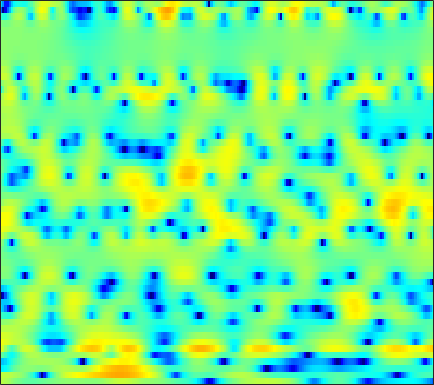

The data file committed next to this chart (first rows):
2.5199, 2.3373, 2.0376, 1.6487, 1.3012, 0.83176, 0.33968, -0.011003, -0.44526, -0.80072, -1.0893, -1.2733, -1.4499, -1.5262, -1.5799, -1.6058, -1.5409, -1.4571, -1.3359, -1.1738, -0.98247, -0.8238, -0.62642, -0.40078
2.663, 2.625, 2.536, 2.401, 2.275, 2.074, 1.83, 1.61, 1.254, 0.8266, 0.3091, -0.1749, -0.9709, -1.98, -2.926, -4.552, -6.809, -9.129, -13.93, -21.48, -15.16, -10.65, -6.703, -4.011
-5.946, -5.926, -5.3, -4.288, -3.463, -2.414, -1.527, -0.9938, -0.4114, 0.01506, 0.292, 0.4165, 0.4777, 0.4443, 0.368, 0.2393, 0.09138, -0.01137, -0.08684, -0.06887, 0.04737, 0.2118, 0.494, 0.8237
-7.96, -7.957, -7.187, -5.998, -5.082, -3.93, -2.933, -2.253, -1.452, -0.7605, -0.1642, 0.1922, 0.5846, 0.8932, 1.063, 1.242, 1.345, 1.385, 1.425, 1.441, 1.456, 1.458, 1.452, 1.442
-0.6807, -1.678, -3.038, -4.336, -4.998, -5.203, -4.489, -3.558, -2.199, -0.9415, 0.1204, 0.7567, 1.398, 1.81, 1.959, 2.029, 1.933, 1.77, 1.478, 1.132, 0.7806, 0.5326, 0.2453, 0.03867
4.491, 3.27, 1.397, -0.549, -1.841, -2.515, -1.673, -0.533, 0.9482, 2.109, 2.897, 3.251, 3.426, 3.28, 2.959, 2.239, 1.211, 0.2023, -1.468, -3.407, -5.414, -6.686, -7.679, -7.917
4.945, 4.558, 4.048, 3.58, 3.28, 2.951, 2.707, 2.578, 2.437, 2.267, 2.016, 1.732, 1.195, 0.4448, -0.272, -1.49, -3.058, -4.474, -6.81, -9.639, -12.5, -13.91, -13.99, -13.07
3.833, 3.685, 3.476, 3.264, 3.116, 2.909, 2.686, 2.5, 2.211, 1.879, 1.49, 1.136, 0.5914, -0.06322, -0.6257, -1.469, -2.379, -3.075, -4.021, -4.902, -5.646, -6.129, -6.544, -6.744
2.324, 2.343, 2.355, 2.354, 2.348, 2.327, 2.282, 2.223, 2.115, 1.94, 1.7, 1.471, 1.088, 0.6105, 0.1934, -0.4465, -1.171, -1.748, -2.529, -3.304, -4.017, -4.459, -4.905, -5.097
0.4303, 0.57, 0.7613, 0.9485, 1.11, 1.356, 1.66, 1.893, 2.191, 2.42, 2.541, 2.545, 2.425, 2.147, 1.826, 1.227, 0.4102, -0.3452, -1.579, -3.084, -4.883, -6.378, -8.34, -9.373
-3.034, -3.276, -3.725, -4.073, -3.941, -3.193, -1.907, -0.8106, 0.5467, 1.711, 2.595, 3.068, 3.459, 3.537, 3.435, 3.049, 2.374, 1.671, 0.443, -1.13, -3.144, -4.929, -7.553, -9.093
-6.848, -8.081, -10.66, -15.33, -21.21, -15.35, -8.643, -5.487, -2.485, -0.3538, 1.174, 2.026, 2.788, 3.202, 3.286, 3.15, 2.753, 2.291, 1.503, 0.5558, -0.3948, -1.059, -1.706, -1.979
-7.718, -7.973, -7.991, -7.545, -6.883, -5.606, -3.962, -2.671, -0.9895, 0.4809, 1.699, 2.403, 3.098, 3.493, 3.59, 3.443, 3, 2.462, 1.451, 0.1123, -1.644, -3.152, -5.262, -6.539
-22.67, -19.28, -12.46, -8.543, -6.476, -4.266, -2.487, -1.357, -0.08281, 1.005, 1.896, 2.436, 2.961, 3.296, 3.401, 3.339, 2.999, 2.559, 1.668, 0.3823, -1.388, -3.087, -5.753, -7.72
-7.98, -7.789, -6.853, -5.584, -4.598, -3.45, -2.481, -1.862, -1.162, -0.5829, -0.06081, 0.3028, 0.7781, 1.199, 1.479, 1.767, 1.928, 1.943, 1.821, 1.545, 1.154, 0.8302, 0.4488, 0.2083
-2.53, -2.416, -2.259, -2.135, -2.065, -2.094, -2.278, -2.539, -2.991, -3.506, -3.849, -3.804, -3.229, -2.203, -1.31, -0.1679, 0.8126, 1.404, 2, 2.393, 2.607, 2.664, 2.628, 2.487
-0.05429, 0.01061, -0.0463, -0.2754, -0.5923, -1.224, -2.203, -3.239, -5.243, -8.417, -14.52, -27.95, -14.3, -7.619, -4.68, -1.984, -0.09286, 0.9662, 2.026, 2.751, 3.212, 3.405, 3.471, 3.329
0.2657, 0.242, 0.1109, -0.1595, -0.4605, -1.005, -1.694, -2.342, -3.315, -4.321, -5.092, -5.276, -4.782, -3.642, -2.63, -1.287, -0.1097, 0.6399, 1.441, 2.039, 2.428, 2.596, 2.663, 2.554
-0.1234, -0.2186, -0.4064, -0.6273, -0.8168, -1.08, -1.352, -1.537, -1.746, -1.881, -1.887, -1.793, -1.538, -1.136, -0.7735, -0.2625, 0.2469, 0.592, 0.9945, 1.304, 1.511, 1.595, 1.616, 1.536
-0.414, -0.6578, -0.99, -1.297, -1.471, -1.615, -1.643, -1.578, -1.404, -1.163, -0.8731, -0.6326, -0.3185, -0.01211, 0.2106, 0.4832, 0.709, 0.8505, 0.9888, 1.069, 1.106, 1.102, 1.054, 0.9592
-0.4142, -1.053, -1.978, -2.909, -3.432, -3.686, -3.31, -2.753, -1.849, -0.9466, -0.1686, 0.3075, 0.8163, 1.175, 1.342, 1.473, 1.484, 1.44, 1.315, 1.159, 0.9753, 0.8491, 0.692, 0.5607
0.8234, -0.3062, -2.621, -6.398, -11.23, -17.53, -8.806, -5.003, -1.908, 0.1025, 1.413, 2.07, 2.646, 2.911, 2.94, 2.748, 2.371, 1.961, 1.324, 0.6345, 0.01656, -0.3428, -0.6072, -0.6645
3.308, 2.761, 1.64, 0.2971, -0.6285, -1.132, -0.5835, 0.219, 1.344, 2.222, 2.828, 3.099, 3.193, 3.043, 2.764, 2.138, 1.163, 0.1756, -1.619, -4.014, -6.828, -8.39, -7.993, -6.126
4.477, 4.441, 4.215, 3.852, 3.531, 3.123, 2.746, 2.455, 2.086, 1.629, 1.12, 0.7317, 0.2184, -0.2736, -0.6737, -1.257, -2.136, -3.043, -4.729, -7.185, -10.24, -12.1, -11.23, -8.63
5.146, 5.232, 5.178, 4.893, 4.566, 3.893, 2.975, 2.118, 0.6218, -1.173, -3.367, -5.048, -6.521, -6.724, -6.192, -5.513, -5.047, -4.976, -5.077, -5.285, -5.469, -5.404, -5.048, -4.575
4.744, 4.971, 5.092, 4.955, 4.653, 3.969, 2.902, 1.819, -0.1141, -2.798, -6.67, -10.86, -17.13, -13.56, -10.51, -8.282, -7.295, -7.007, -6.816, -6.619, -6.079, -5.415, -4.338, -3.202
2.73, 3.37, 3.883, 4.081, 3.999, 3.659, 3.011, 2.308, 1.164, -0.2354, -1.752, -2.878, -4.064, -4.964, -5.455, -6.202, -7.532, -9.091, -12.57, -17.66, -14.69, -10.45, -6.378, -3.64
0.5354, 1.315, 1.975, 2.295, 2.379, 2.284, 2.014, 1.722, 1.204, 0.5915, -0.05083, -0.5578, -1.276, -1.996, -2.599, -3.542, -4.692, -5.702, -7.168, -7.994, -7.28, -5.923, -3.888, -2.02
-0.3567, -0.1984, -0.07491, -0.08415, -0.1376, -0.2669, -0.3903, -0.4727, -0.5842, -0.6805, -0.8088, -0.8952, -1.05, -1.204, -1.343, -1.532, -1.706, -1.817, -1.854, -1.723, -1.36, -0.9549, -0.293, 0.3965
-1.041, -1.631, -2.452, -3.242, -3.747, -4.125, -4.133, -3.985, -3.588, -3.139, -2.707, -2.37, -1.902, -1.47, -1.131, -0.6712, -0.2285, 0.09273, 0.5262, 0.9395, 1.327, 1.608, 1.931, 2.171
-1.649, -3.103, -5.602, -8.802, -11.42, -13, -11.26, -9.488, -7.685, -6.446, -5.459, -4.827, -3.903, -2.838, -1.975, -0.8105, 0.297, 1.056, 1.914, 2.625, 3.161, 3.441, 3.653, 3.679
-1.031, -2.574, -5.184, -8.509, -11.24, -13.04, -11.72, -10.41, -9.489, -9.416, -10.1, -10.63, -10.05, -7.394, -5.121, -2.406, -0.221, 1.096, 2.485, 3.505, 4.203, 4.524, 4.707, 4.609
-0.3574, -1.226, -2.514, -3.756, -4.583, -5.449, -6.173, -6.686, -7.548, -8.923, -11.37, -13.83, -14.32, -9.673, -6.389, -3.099, -0.6787, 0.7413, 2.202, 3.227, 3.894, 4.193, 4.336, 4.18
-1.142, -1.689, -2.371, -2.973, -3.34, -3.748, -4.03, -4.207, -4.431, -4.661, -4.759, -4.627, -4.108, -3.136, -2.208, -0.885, 0.37, 1.186, 2.07, 2.727, 3.147, 3.296, 3.278, 3.048
-2.888, -3.633, -4.404, -4.752, -4.668, -4.195, -3.495, -2.968, -2.353, -1.832, -1.336, -0.9819, -0.4808, 0.05161, 0.4876, 1.094, 1.673, 2.062, 2.495, 2.797, 2.919, 2.874, 2.625, 2.167
-4.749, -7.099, -11.87, -14.48, -10.67, -6.242, -3.444, -1.985, -0.6084, 0.3281, 0.9202, 1.21, 1.483, 1.691, 1.831, 2.043, 2.314, 2.55, 2.86, 3.064, 3.092, 2.965, 2.551, 1.772
-1.608, -2.789, -4.377, -4.77, -3.85, -1.939, -0.2064, 0.7969, 1.707, 2.168, 2.214, 2.026, 1.495, 0.7784, 0.2424, -0.1865, -0.01082, 0.4874, 1.346, 2.127, 2.63, 2.754, 2.522, 1.784
1.604, 1.58, 1.547, 1.641, 1.814, 2.144, 2.455, 2.598, 2.599, 2.276, 1.563, 0.692, -1.089, -3.935, -7.298, -14.95, -12.46, -7.253, -3.221, -0.8496, 0.5488, 1.133, 1.403, 1.196
1.913, 2.113, 2.309, 2.437, 2.495, 2.508, 2.433, 2.292, 1.953, 1.405, 0.5951, -0.2222, -1.591, -3.27, -4.588, -5.848, -5.733, -4.828, -3.309, -1.951, -0.9579, -0.4491, -0.05624, 0.03047
1.602, 1.804, 1.992, 2.09, 2.1, 2.036, 1.879, 1.699, 1.366, 0.9277, 0.3888, -0.07573, -0.7238, -1.349, -1.747, -2.107, -2.216, -2.149, -1.905, -1.577, -1.251, -1.048, -0.8583, -0.7715
1.532, 1.694, 1.833, 1.884, 1.877, 1.782, 1.603, 1.415, 1.099, 0.7456, 0.3639, 0.07952, -0.2839, -0.6225, -0.8433, -1.083, -1.256, -1.334, -1.391, -1.413, -1.41, -1.396, -1.36, -1.311
1.788, 1.944, 2.084, 2.129, 2.088, 1.931, 1.661, 1.394, 0.9904, 0.5615, 0.1668, -0.07674, -0.3387, -0.5234, -0.6365, -0.7837, -0.9579, -1.113, -1.365, -1.644, -1.907, -2.054, -2.136, -2.07
2.168, 2.459, 2.777, 2.941, 2.905, 2.652, 2.141, 1.604, 0.7471, -0.1759, -0.9359, -1.267, -1.304, -1.006, -0.7316, -0.4807, -0.4857, -0.7186, -1.316, -2.215, -3.276, -3.995, -4.495, -4.204
1.175, 2.172, 3.278, 3.95, 4.14, 3.922, 3.137, 2.132, 0.08723, -3.013, -7.352, -9.362, -6.051, -2.539, -0.8163, 0.5131, 0.954, 0.7617, -0.1871, -2.08, -5.362, -9.524, -22.19, -11.55
-4.114, -0.8761, 1.684, 2.976, 3.382, 3.279, 2.588, 1.721, 0.08706, -2.022, -4.083, -4.662, -3.26, -1.077, 0.2632, 1.437, 1.841, 1.707, 0.9272, -0.4164, -2.133, -3.433, -4.499, -4.139
-0.009436, 0.9336, 1.837, 2.181, 2.009, 1.293, 0.1379, -0.8229, -1.806, -2.048, -1.591, -0.9409, 0.1115, 1.121, 1.733, 2.22, 2.258, 1.945, 1.065, -0.3359, -2.153, -3.633, -5.186, -5.37
3.039, 3.139, 2.961, 2.332, 1.455, -0.423, -3.582, -7.492, -17.53, -10.76, -4.632, -2.012, 0.2697, 1.723, 2.414, 2.857, 2.804, 2.409, 1.397, -0.3194, -3.023, -6.116, -13.39, -14.96
2.474, 2.405, 2.081, 1.435, 0.7304, -0.5426, -2.118, -3.317, -4.305, -3.925, -2.56, -1.417, -0.09442, 0.8824, 1.373, 1.721, 1.716, 1.495, 0.9122, 0.04141, -1.04, -1.872, -2.693, -2.843
1.309, 1.261, 1.084, 0.7661, 0.462, -0.00823, -0.4646, -0.7463, -0.951, -0.9175, -0.6791, -0.4112, -0.0189, 0.3325, 0.5292, 0.6835, 0.6892, 0.6061, 0.3789, 0.068, -0.2762, -0.5133, -0.744, -0.8461
0.7516, 0.7374, 0.667, 0.545, 0.4289, 0.2633, 0.1093, 0.01549, -0.064, -0.08141, -0.03895, 0.02243, 0.1225, 0.2181, 0.273, 0.3098, 0.2966, 0.2546, 0.1592, 0.03053, -0.1122, -0.2186, -0.3453, -0.4435
0.562, 0.5634, 0.537, 0.4935, 0.4487, 0.3862, 0.3214, 0.2809, 0.2379, 0.2123, 0.2064, 0.2096, 0.2195, 0.2287, 0.2319, 0.2213, 0.1957, 0.1604, 0.1003, 0.02004, -0.07459, -0.1523, -0.2621, -0.3716
0.5247, 0.5235, 0.5116, 0.4892, 0.4701, 0.4385, 0.4049, 0.3798, 0.3496, 0.3229, 0.2977, 0.2808, 0.2611, 0.2445, 0.2316, 0.2132, 0.1875, 0.1615, 0.113, 0.04902, -0.03334, -0.1058, -0.2171, -0.3472
0.5355, 0.5122, 0.4892, 0.467, 0.4567, 0.4428, 0.4314, 0.4156, 0.3872, 0.3488, 0.3014, 0.2672, 0.2283, 0.2022, 0.1911, 0.1907, 0.193, 0.1956, 0.1807, 0.1437, 0.07642, 0.004065, -0.1191, -0.2742
0.4909, 0.4034, 0.3298, 0.3223, 0.3424, 0.3986, 0.4484, 0.4669, 0.444, 0.3653, 0.2487, 0.1488, 0.03033, -0.03599, -0.03187, 0.03773, 0.1628, 0.2601, 0.3665, 0.4023, 0.3556, 0.2664, 0.09338, -0.1096
0.04025, -0.256, -0.4186, -0.2871, -0.06326, 0.3036, 0.6189, 0.7805, 0.8296, 0.6576, 0.2713, -0.1305, -0.6922, -1.055, -1.048, -0.6481, 0.01927, 0.5079, 1.002, 1.206, 1.107, 0.8684, 0.4191, -0.02332
-2.765, -4.011, -4.078, -2.876, -1.639, -0.1211, 1.109, 1.725, 2.106, 1.899, 0.9662, -0.3042, -3.018, -6.861, -7.726, -3.681, -0.06141, 1.737, 3.103, 3.522, 3.043, 2.103, 0.1036, -2.246
-12.07, -21.47, -17.2, -12.05, -8.512, -4.371, -1.518, -0.1672, 0.8047, 0.9819, 0.4644, -0.3405, -1.92, -3.438, -3.371, -1.065, 1.691, 3.294, 4.643, 5.046, 4.467, 3.27, 0.4473, -3.838
-7.01, -10.36, -15.55, -15.57, -11.83, -7.981, -5.615, -4.617, -4.132, -4.319, -4.641, -4.659, -4.087, -2.85, -1.711, -0.03644, 1.514, 2.521, 3.532, 4.086, 4.169, 3.95, 3.427, 2.811
